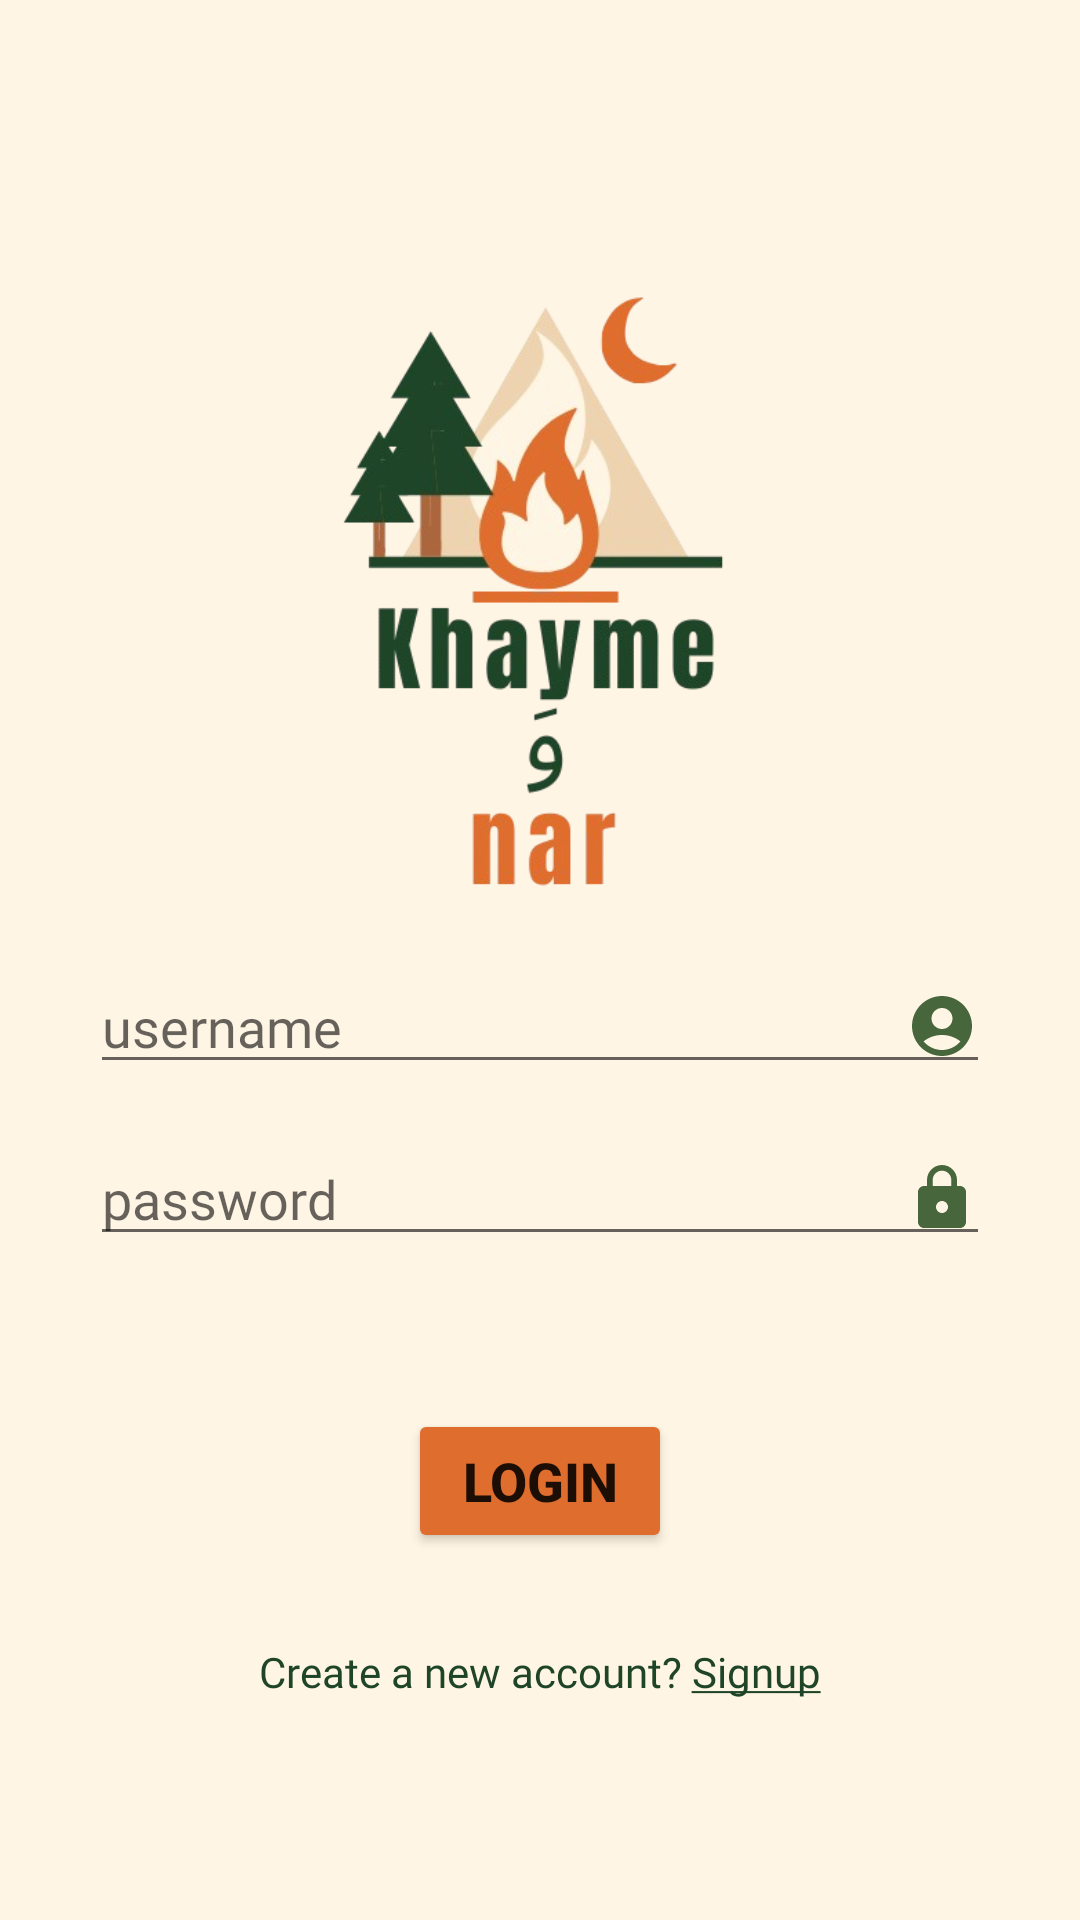

Write the Android layout XML for this screen, with the resource values it uses.
<!-- AndroidManifest.xml: application theme Theme.Khayme_W_Nar -->
<!-- res/layout/fragment_login.xml -->
<?xml version="1.0" encoding="utf-8"?>
<LinearLayout xmlns:android="http://schemas.android.com/apk/res/android"

    android:layout_width="match_parent"
    android:layout_height="match_parent"
    android:orientation="vertical"
    android:background="@color/OffWhite"
    android:paddingRight="30dp"
    android:paddingLeft="30dp"
    android:paddingTop="90dp">

    <ImageView
        android:layout_width="wrap_content"
        android:layout_height="230dp"
        android:src="@drawable/khaymewnar"
        />

    <EditText
        android:id="@+id/usernameEditText"
        android:layout_width="match_parent"
        android:layout_height="wrap_content"
        android:hint="@string/username"
        android:fontFamily="@font/poppinsmedium"
        android:drawableRight="@drawable/username"
        android:layout_marginBottom="16dp"
        />

    <EditText
        android:id="@+id/passwordEditText"
        android:layout_width="match_parent"
        android:layout_height="wrap_content"
        android:hint="@string/password"
        android:inputType="textPassword"
        android:fontFamily="@font/poppinsmedium"
        android:layout_marginBottom="16dp"
        android:drawableRight="@drawable/password"/>

    <Button
        android:id="@+id/btnlogin"
        android:layout_width="wrap_content"
        android:layout_height="wrap_content"
        android:backgroundTint="@color/Orange"
        android:text="@string/login"
        android:textSize="18sp"
        android:textStyle="bold"
        android:layout_gravity="center_horizontal"
        android:layout_marginTop="35dp"/>

    <TextView
        android:id="@+id/signuptxt"
        android:layout_width="wrap_content"
        android:layout_height="wrap_content"
        android:text="@string/signuphere"
        android:fontFamily="@font/poppinsmedium"
        android:layout_gravity="center_horizontal"
        android:textColor="@color/DarkGreen"
        android:layout_marginTop="30dp"
        />


</LinearLayout>
<!-- resources referenced by this layout -->
<resources>
  <color name="DarkGreen">#1F4529</color>
  <color name="OffWhite">#FFF5E4</color>
  <color name="Orange">#DF6D2D</color>
  <!-- drawable khaymewnar: png bitmap (drawable, 98318 bytes) -->
  <!-- drawable password (drawable) -->
  <vector xmlns:android="http://schemas.android.com/apk/res/android" android:height="24dp" android:tint="#47663B" android:viewportHeight="24" android:viewportWidth="24" android:width="24dp">
        
      <path android:fillColor="@android:color/white" android:pathData="M18,8h-1L17,6c0,-2.76 -2.24,-5 -5,-5S7,3.24 7,6v2L6,8c-1.1,0 -2,0.9 -2,2v10c0,1.1 0.9,2 2,2h12c1.1,0 2,-0.9 2,-2L20,10c0,-1.1 -0.9,-2 -2,-2zM12,17c-1.1,0 -2,-0.9 -2,-2s0.9,-2 2,-2 2,0.9 2,2 -0.9,2 -2,2zM15.1,8L8.9,8L8.9,6c0,-1.71 1.39,-3.1 3.1,-3.1 1.71,0 3.1,1.39 3.1,3.1v2z"/>
      
  </vector>
  <!-- drawable username (drawable) -->
  <vector xmlns:android="http://schemas.android.com/apk/res/android" android:height="24dp" android:tint="#47663B" android:viewportHeight="24" android:viewportWidth="24" android:width="24dp">
        
      <path android:fillColor="@android:color/white" android:pathData="M12,2C6.48,2 2,6.48 2,12s4.48,10 10,10s10,-4.48 10,-10S17.52,2 12,2zM12,6c1.93,0 3.5,1.57 3.5,3.5S13.93,13 12,13s-3.5,-1.57 -3.5,-3.5S10.07,6 12,6zM12,20c-2.03,0 -4.43,-0.82 -6.14,-2.88C7.55,15.8 9.68,15 12,15s4.45,0.8 6.14,2.12C16.43,19.18 14.03,20 12,20z"/>
      
  </vector>
  <string name="login">login</string>
  <string name="password">password</string>
  <string name="signuphere">Create a new account? <u>Signup</u></string>
  <string name="username">username</string>
  <style name="Theme.Khayme_W_Nar" parent="Base.Theme.Khayme_W_Nar" />
  <style name="Base.Theme.Khayme_W_Nar" parent="Theme.MaterialComponents.DayNight.DarkActionBar">
          <item name="colorPrimary">@color/DarkGreen</item>
      </style>
</resources>
